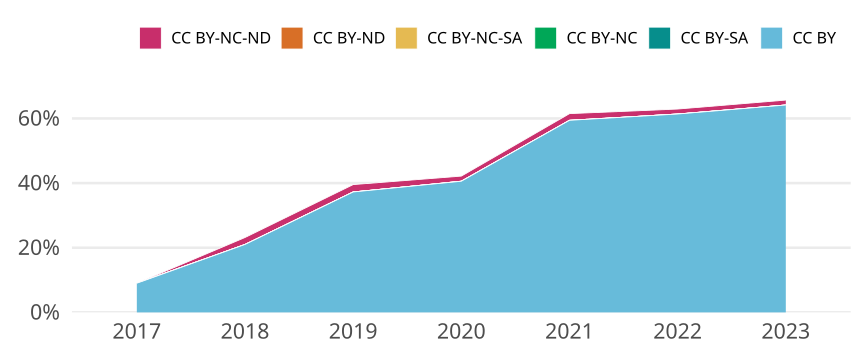

Source data for this figure (header and first rows):
cr_year, jn_all, cc, cc_total, prop
2017, 1253, CC BY, 113, 0.09018
2017, 1253, CC BY-SA, 0, 0
2017, 1253, CC BY-NC, 0, 0
2017, 1253, CC BY-NC-SA, 0, 0
2017, 1253, CC BY-ND, 0, 0
2017, 1253, CC BY-NC-ND, 0, 0
2018, 1066, CC BY, 224, 0.2101
2018, 1066, CC BY-SA, 0, 0
2018, 1066, CC BY-NC, 0, 0
2018, 1066, CC BY-NC-SA, 0, 0
2018, 1066, CC BY-ND, 0, 0
2018, 1066, CC BY-NC-ND, 23, 0.02158
2019, 961, CC BY, 358, 0.3725
2019, 961, CC BY-SA, 0, 0
2019, 961, CC BY-NC, 0, 0
2019, 961, CC BY-NC-SA, 0, 0
2019, 961, CC BY-ND, 0, 0
2019, 961, CC BY-NC-ND, 22, 0.02289
2020, 1136, CC BY, 461, 0.4058
2020, 1136, CC BY-SA, 0, 0
2020, 1136, CC BY-NC, 0, 0
2020, 1136, CC BY-NC-SA, 0, 0
2020, 1136, CC BY-ND, 0, 0
2020, 1136, CC BY-NC-ND, 18, 0.01585
2021, 870, CC BY, 517, 0.5943
2021, 870, CC BY-SA, 0, 0
2021, 870, CC BY-NC, 0, 0
2021, 870, CC BY-NC-SA, 0, 0
2021, 870, CC BY-ND, 0, 0
2021, 870, CC BY-NC-ND, 18, 0.02069
2022, 976, CC BY, 599, 0.6137
2022, 976, CC BY-SA, 0, 0
2022, 976, CC BY-NC, 0, 0
2022, 976, CC BY-NC-SA, 0, 0
2022, 976, CC BY-ND, 0, 0
2022, 976, CC BY-NC-ND, 15, 0.01537
2023, 918, CC BY, 589, 0.6416
2023, 918, CC BY-SA, 0, 0
2023, 918, CC BY-NC, 0, 0
2023, 918, CC BY-NC-SA, 0, 0
2023, 918, CC BY-ND, 0, 0
2023, 918, CC BY-NC-ND, 14, 0.01525
